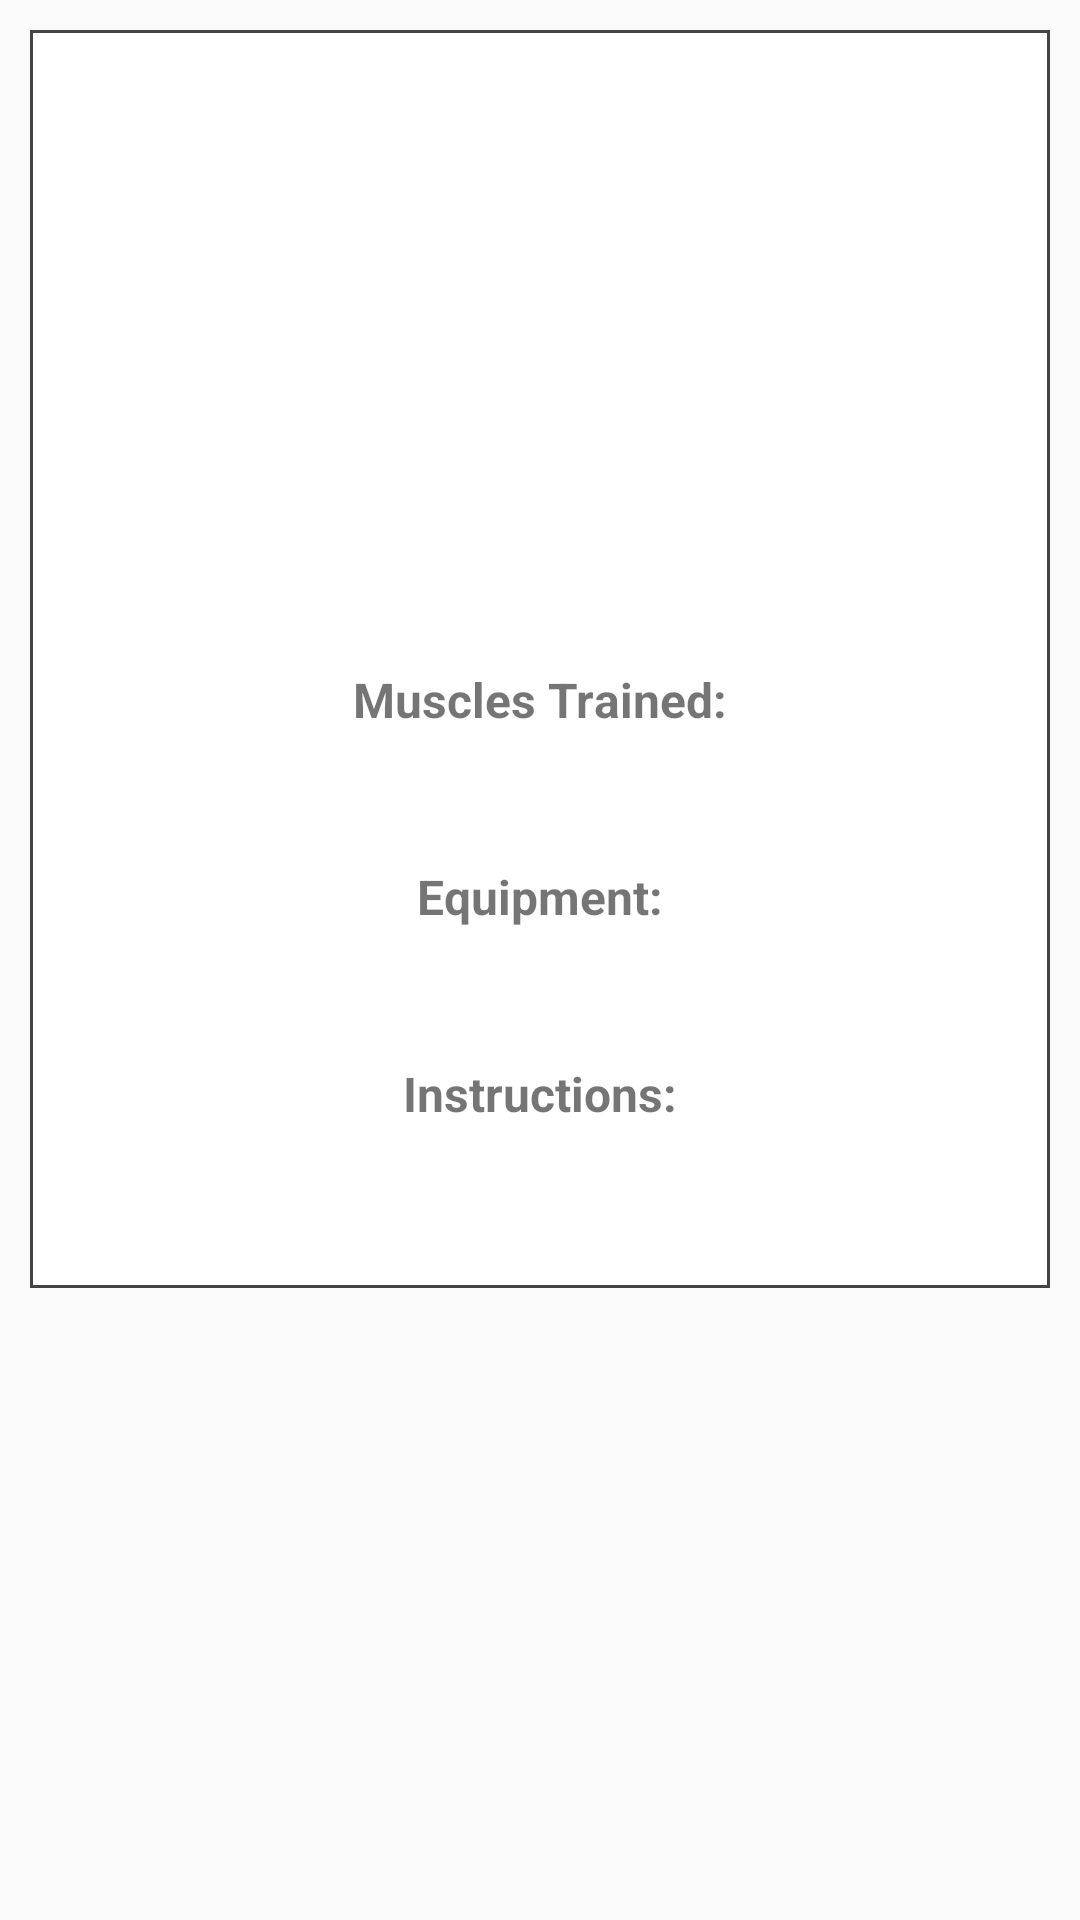

Reconstruct the res/layout file that produces this screen, plus the resources it refers to.
<!-- AndroidManifest.xml: application theme AppTheme -->
<!-- res/layout/activity_guide.xml -->
<?xml version="1.0" encoding="utf-8"?>
<ScrollView
    xmlns:android="http://schemas.android.com/apk/res/android"
    xmlns:app="http://schemas.android.com/apk/res-auto"
    xmlns:tools="http://schemas.android.com/tools"
    android:layout_width="match_parent"
    android:layout_height="match_parent"
    tools:context=".GuideActivity">

    <LinearLayout
        android:layout_width="match_parent"
        android:layout_height="wrap_content"
        android:orientation="vertical"
        android:layout_margin="10sp"
        android:padding="10sp"
        android:gravity="center_horizontal"
        android:background="@drawable/border">

        <TextView
            android:id="@+id/tvExNm"
            android:layout_width="wrap_content"
            android:layout_height="wrap_content"
            android:layout_marginTop="10sp"
            android:layout_marginBottom="10sp"
            android:textStyle="bold"
            android:textSize="24sp"/>

        <ImageView
            android:id="@+id/imEx"
            android:layout_width="120sp"
            android:layout_height="120sp"
            android:layout_marginBottom="30sp"/>

        <TextView
            android:text="Muscles Trained:"
            android:textStyle="bold"
            android:textSize="16sp"
            android:layout_width="wrap_content"
            android:layout_height="wrap_content"
            android:layout_marginBottom="5sp"/>

        <TextView
            android:id="@+id/tvExMs"
            android:layout_width="wrap_content"
            android:layout_height="wrap_content"
            android:layout_marginBottom="20sp"/>/>

        <TextView
            android:text="Equipment:"
            android:textStyle="bold"
            android:textSize="16sp"
            android:layout_width="wrap_content"
            android:layout_height="wrap_content"
            android:layout_marginBottom="5sp"/>

        <TextView
            android:id="@+id/tvExEq"
            android:layout_width="wrap_content"
            android:layout_height="wrap_content"
            android:layout_marginBottom="20sp"/>

        <TextView
            android:text="Instructions:"
            android:textStyle="bold"
            android:textSize="16sp"
            android:layout_width="wrap_content"
            android:layout_height="wrap_content"
            android:layout_marginBottom="5sp"/>

        <TextView
            android:id="@+id/tvExIs"
            android:layout_width="wrap_content"
            android:layout_height="wrap_content"
            android:layout_marginBottom="20sp"/>

    </LinearLayout>

</ScrollView>
<!-- resources referenced by this layout -->
<resources>
  <!-- drawable border (drawable) -->
  <?xml version="1.0" encoding="utf-8"?>
  <shape xmlns:android="http://schemas.android.com/apk/res/android" android:shape="rectangle" >
      <solid android:color="@android:color/white" />
      <stroke android:width="1dip" android:color="#444"/>
  </shape>
  <style name="AppTheme" parent="Theme.AppCompat.Light.DarkActionBar">
          
          <item name="colorPrimary">@color/colorPrimary</item>
          <item name="colorPrimaryDark">@color/colorPrimaryDark</item>
          <item name="colorAccent">@color/colorAccent</item>
      </style>
  <!-- not gathered from this repository: default colours our renderer supplied (Android Studio template values) -->
  <color name="colorPrimary">#FF6200EE</color>
  <color name="colorPrimaryDark">#FF3700B3</color>
  <color name="colorAccent">#FF03DAC5</color>
</resources>
